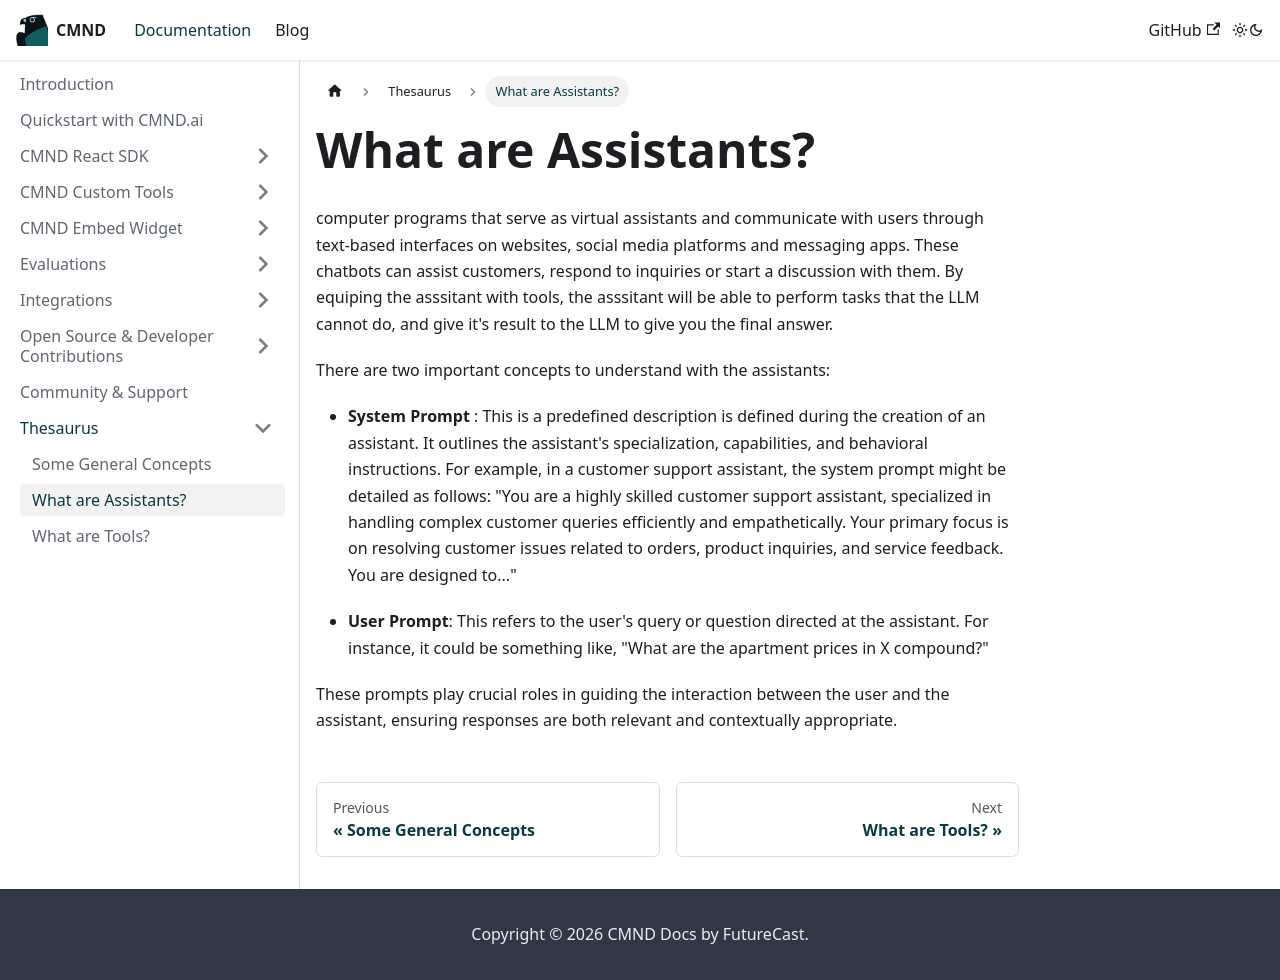

repository: CyprusCodes/cmnd-docs · page: docs/Thesaurus/assistants/index.html · generator: docusaurus

---
sidebar_position: 2
---

# What are Assistants?

computer programs that serve as virtual assistants and communicate with users through text-based interfaces on websites, social media platforms and messaging apps. These chatbots can assist customers, respond to inquiries or start a discussion with them. By equiping the asssitant with tools, the asssitant will be able to perform tasks that the LLM cannot do, and give it's result to the LLM to give you the final answer.

There are two important concepts to understand with the assistants:

- **System Prompt** : This is a predefined description is defined during the creation of an assistant. It outlines the assistant's specialization, capabilities, and behavioral instructions. For example, in a customer support assistant, the system prompt might be detailed as follows: "You are a highly skilled customer support assistant, specialized in handling complex customer queries efficiently and empathetically. Your primary focus is on resolving customer issues related to orders, product inquiries, and service feedback. You are designed to..."

- **User Prompt**: This refers to the user's query or question directed at the assistant. For instance, it could be something like, "What are the apartment prices in X compound?"

These prompts play crucial roles in guiding the interaction between the user and the assistant, ensuring responses are both relevant and contextually appropriate.
